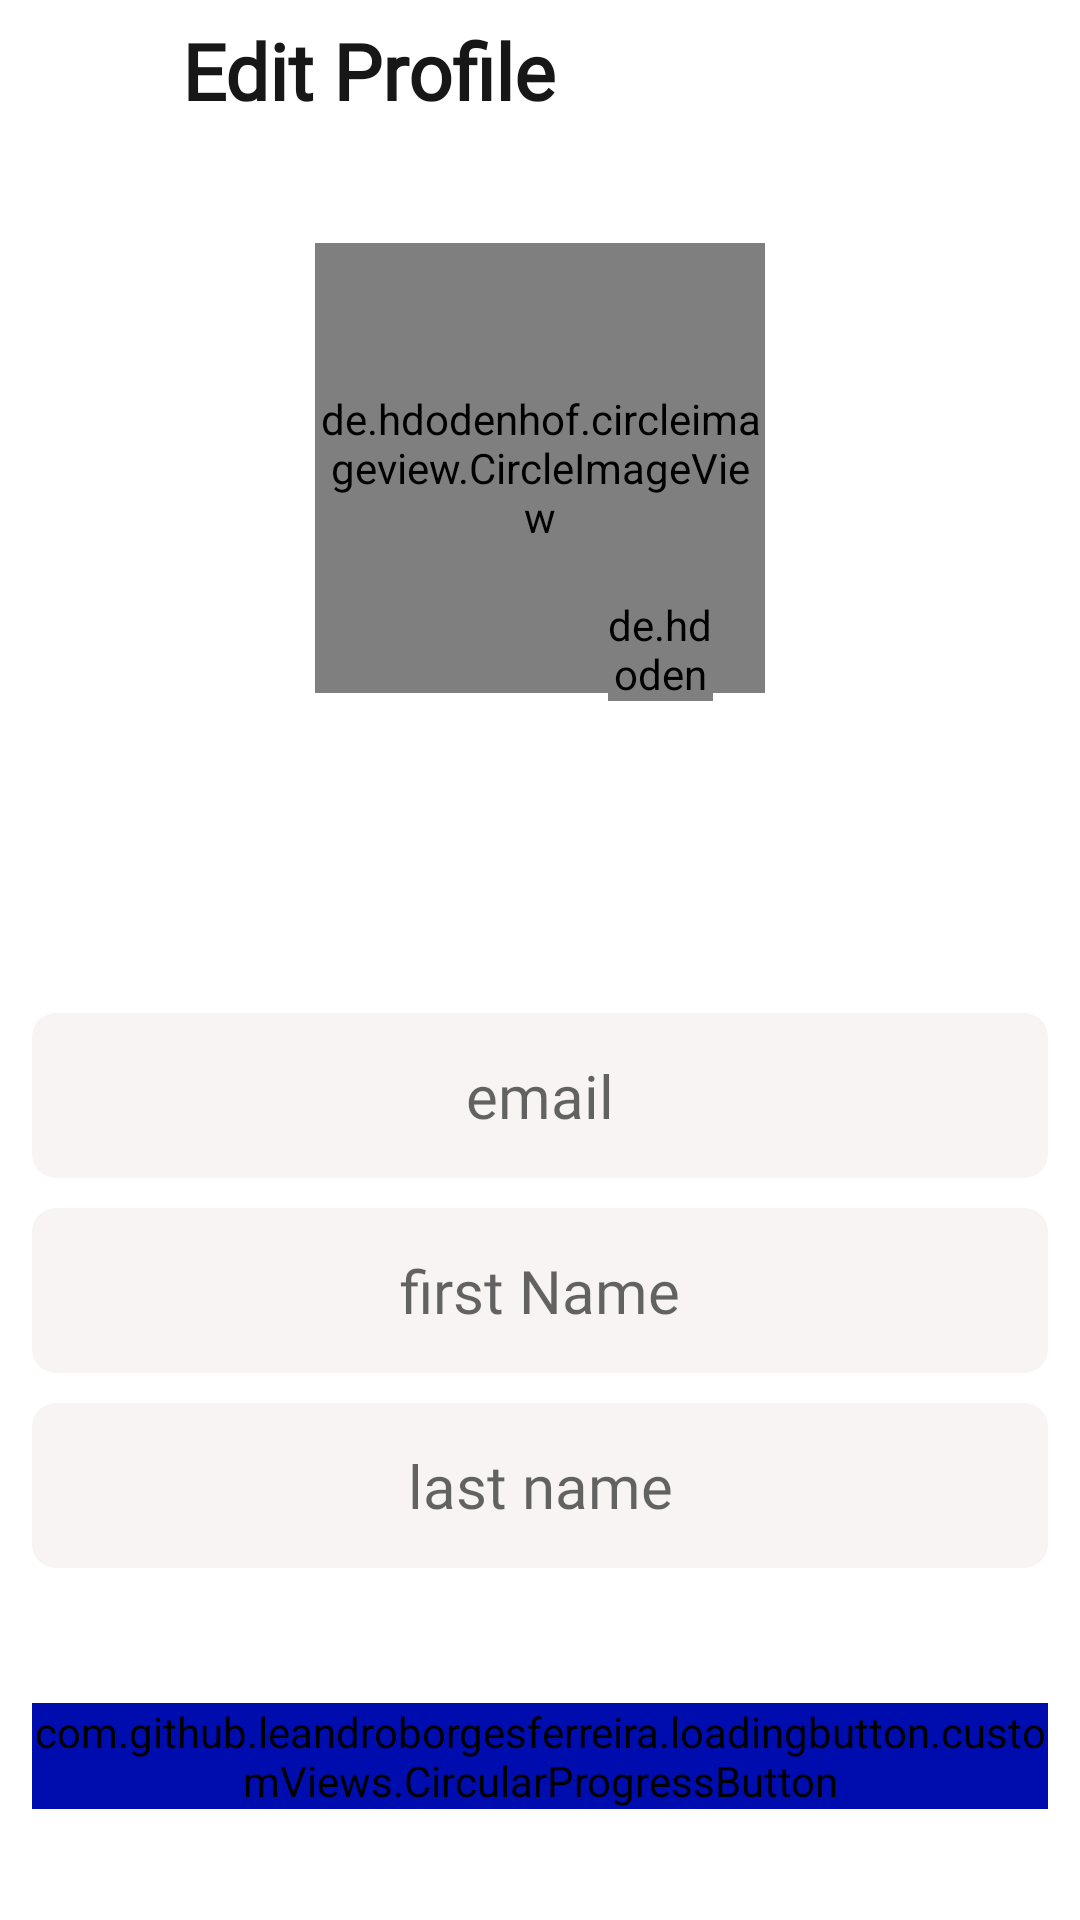

The Android layout XML behind this screen, and the referenced resources:
<!-- AndroidManifest.xml: application theme Theme.ShoppingApp -->
<!-- res/layout/fragment_user_account.xml -->
<?xml version="1.0" encoding="utf-8"?>
<androidx.core.widget.NestedScrollView xmlns:android="http://schemas.android.com/apk/res/android"
    xmlns:app="http://schemas.android.com/apk/res-auto"
    xmlns:tools="http://schemas.android.com/tools"
    android:layout_width="match_parent"
    android:layout_height="match_parent"
    android:fillViewport="true"
    tools:context=".presentation.fragments.setting.UserAccountFragment">

    <androidx.constraintlayout.widget.ConstraintLayout
        android:layout_width="match_parent"
        android:layout_height="match_parent">

        <androidx.constraintlayout.widget.Guideline
            android:id="@+id/veri_guide1"
            android:layout_width="wrap_content"
            android:layout_height="wrap_content"
            android:orientation="vertical"
            app:layout_constraintGuide_percent="0.03" />

        <androidx.constraintlayout.widget.Guideline
            android:id="@+id/veri_guide2"
            android:layout_width="wrap_content"
            android:layout_height="wrap_content"
            android:orientation="vertical"
            app:layout_constraintGuide_percent="0.97" />


        <LinearLayout
            android:id="@+id/toolbar"
            android:layout_width="0dp"
            android:layout_height="wrap_content"
            android:layout_marginTop="6dp"
            android:orientation="horizontal"
            app:layout_constraintEnd_toStartOf="@id/veri_guide2"
            app:layout_constraintStart_toEndOf="@id/veri_guide1"
            app:layout_constraintTop_toTopOf="parent">

            <ImageView
                android:id="@+id/cancel_img"
                android:layout_width="40dp"
                android:layout_height="30dp"
                android:layout_marginTop="5dp"
                android:contentDescription="@string/cancel_img"
                android:padding="2dp"
                android:src="@drawable/cancel_ic" />

            <TextView
                android:layout_width="wrap_content"
                android:layout_height="wrap_content"
                android:layout_marginStart="10dp"
                android:fontFamily="@font/andika_new_basic"
                android:text="Edit Profile"
                android:textColor="@color/g_black"
                android:textSize="26sp"
                android:textStyle="bold" />

        </LinearLayout>


        <de.hdodenhof.circleimageview.CircleImageView
            android:id="@+id/user_img"
            android:layout_width="150dp"
            android:layout_height="150dp"
            android:layout_marginTop="40dp"
            app:layout_constraintEnd_toStartOf="@id/veri_guide2"
            app:layout_constraintStart_toEndOf="@id/veri_guide1"
            app:layout_constraintTop_toBottomOf="@id/toolbar"
            tools:src="@color/g_black" />

        <androidx.constraintlayout.widget.ConstraintLayout
            android:layout_width="35dp"
            android:layout_height="35dp"
            android:layout_marginStart="80dp"
            android:layout_marginTop="120dp"
            app:layout_constraintBottom_toBottomOf="@id/user_img"
            app:layout_constraintEnd_toEndOf="@id/user_img"
            app:layout_constraintStart_toStartOf="@id/user_img"
            app:layout_constraintTop_toTopOf="@id/user_img">

            <de.hdodenhof.circleimageview.CircleImageView
                android:id="@+id/edit_background"
                android:layout_width="match_parent"
                android:layout_height="match_parent"
                android:src="@color/g_blue_light" />

            <ImageView
                android:id="@+id/update_img"
                android:layout_width="25dp"
                android:layout_height="25dp"
                android:contentDescription="@string/update_image"
                android:padding="1dp"
                android:src="@drawable/edit_img_ic"
                app:layout_constraintBottom_toBottomOf="@id/edit_background"
                app:layout_constraintEnd_toEndOf="@id/edit_background"
                app:layout_constraintStart_toStartOf="@id/edit_background"
                app:layout_constraintTop_toTopOf="@id/edit_background" />
        </androidx.constraintlayout.widget.ConstraintLayout>


        <TextView
            android:id="@+id/user_name"
            android:layout_width="0dp"
            android:layout_height="wrap_content"
            android:layout_marginTop="3dp"
            android:fontFamily="@font/andika_new_basic"
            android:maxLines="1"
            android:textAlignment="center"
            android:textAllCaps="false"
            android:textColor="@color/g_black"
            android:textSize="25sp"
            android:textStyle="bold"
            app:layout_constraintEnd_toStartOf="@id/veri_guide2"
            app:layout_constraintStart_toEndOf="@id/veri_guide1"
            app:layout_constraintTop_toBottomOf="@id/user_img"
            tools:text="User Name" />

        <EditText
            android:id="@+id/email_edit"
            android:layout_width="0dp"
            android:layout_height="wrap_content"
            android:layout_marginTop="70dp"
            android:background="@drawable/profile_edit_text_background"
            android:fontFamily="@font/andika_new_basic"
            android:hint="email"
            android:maxLines="1"
            android:paddingStart="8dp"
            android:paddingTop="14dp"
            android:paddingEnd="8dp"
            android:paddingBottom="14dp"
            android:textAlignment="center"
            android:textAllCaps="false"
            android:textSize="20sp"
            app:layout_constraintEnd_toStartOf="@id/veri_guide2"
            app:layout_constraintStart_toEndOf="@id/veri_guide1"
            app:layout_constraintTop_toBottomOf="@id/user_name"
            tools:text="testnathtest@123gmail.com" />

        <EditText
            android:id="@+id/first_name_edit"
            android:layout_width="0dp"
            android:layout_height="wrap_content"
            android:layout_marginTop="10dp"
            android:background="@drawable/profile_edit_text_background"
            android:fontFamily="@font/andika_new_basic"
            android:hint="first Name"
            android:maxLines="1"
            android:paddingStart="8dp"
            android:paddingTop="14dp"
            android:paddingEnd="8dp"
            android:paddingBottom="14dp"
            android:textAlignment="center"
            android:textAllCaps="false"
            android:textSize="20sp"
            app:layout_constraintEnd_toStartOf="@id/veri_guide2"
            app:layout_constraintStart_toEndOf="@id/veri_guide1"
            app:layout_constraintTop_toBottomOf="@id/email_edit" />

        <EditText
            android:id="@+id/last_name_edit"
            android:layout_width="0dp"
            android:layout_height="wrap_content"
            android:layout_marginTop="10dp"
            android:background="@drawable/profile_edit_text_background"
            android:fontFamily="@font/andika_new_basic"
            android:hint="last name"
            android:maxLines="1"
            android:paddingStart="8dp"
            android:paddingTop="14dp"
            android:paddingEnd="8dp"
            android:paddingBottom="14dp"
            android:textAlignment="center"
            android:textAllCaps="false"
            android:textSize="20sp"
            app:layout_constraintEnd_toStartOf="@id/veri_guide2"
            app:layout_constraintStart_toEndOf="@id/veri_guide1"
            app:layout_constraintTop_toBottomOf="@id/first_name_edit" />


        <com.github.leandroborgesferreira.loadingbutton.customViews.CircularProgressButton
            android:id="@+id/save_bttn"
            android:layout_width="0dp"
            android:layout_height="wrap_content"
            android:layout_marginTop="45dp"
            android:backgroundTint="@color/g_blue"
            android:fontFamily="@font/andika_new_basic"
            android:text="Save"
            android:textAllCaps="false"
            android:textColor="@color/g_white"
            android:textSize="20sp"
            android:textStyle="bold"
            app:layout_constraintEnd_toStartOf="@id/veri_guide2"
            app:layout_constraintStart_toEndOf="@id/veri_guide1"
            app:layout_constraintTop_toBottomOf="@id/last_name_edit" />


    </androidx.constraintlayout.widget.ConstraintLayout>


</androidx.core.widget.NestedScrollView>
<!-- resources referenced by this layout -->
<resources>
  <color name="g_black">#171717</color>
  <color name="g_blue">#000DAE</color>
  <color name="g_blue_light">#4E56C1</color>
  <color name="g_white">#F5F8FA</color>
  <!-- drawable profile_edit_text_background (drawable) -->
  <?xml version="1.0" encoding="utf-8"?>
  
  <shape xmlns:android="http://schemas.android.com/apk/res/android">
  
  
      <solid android:color="@color/g_lightgray" />
      <corners
          android:bottomLeftRadius="8dp"
          android:bottomRightRadius="8dp"
          android:topLeftRadius="8dp"
          android:topRightRadius="8dp" />
      <padding
          android:bottom="8dp"
          android:left="5dp"
          android:right="5dp"
          android:top="8dp" />
  
  </shape>
  <string name="cancel_img">cancel</string>
  <string name="update_image">update image</string>
  <style name="Theme.ShoppingApp" parent="Theme.MaterialComponents.DayNight.NoActionBar">
          
          <item name="colorPrimary">@color/purple_500</item>
          <item name="colorPrimaryVariant">@color/purple_700</item>
          <item name="colorOnPrimary">@color/white</item>
          
          <item name="colorSecondary">@color/teal_200</item>
          <item name="colorSecondaryVariant">@color/teal_700</item>
          <item name="colorOnSecondary">@color/black</item>
          
          <item name="android:statusBarColor">
              @android:color/transparent
          </item>
          <item name="android:windowLightStatusBar">true</item>
          
      </style>
  <color name="g_lightgray">#F8F4F4</color>
  <color name="purple_500">#FF6200EE</color>
  <color name="purple_700">#FF3700B3</color>
  <color name="white">#FFFFFFFF</color>
  <color name="teal_200">#FF03DAC5</color>
  <color name="teal_700">#FF018786</color>
  <color name="black">#FF000000</color>
</resources>
